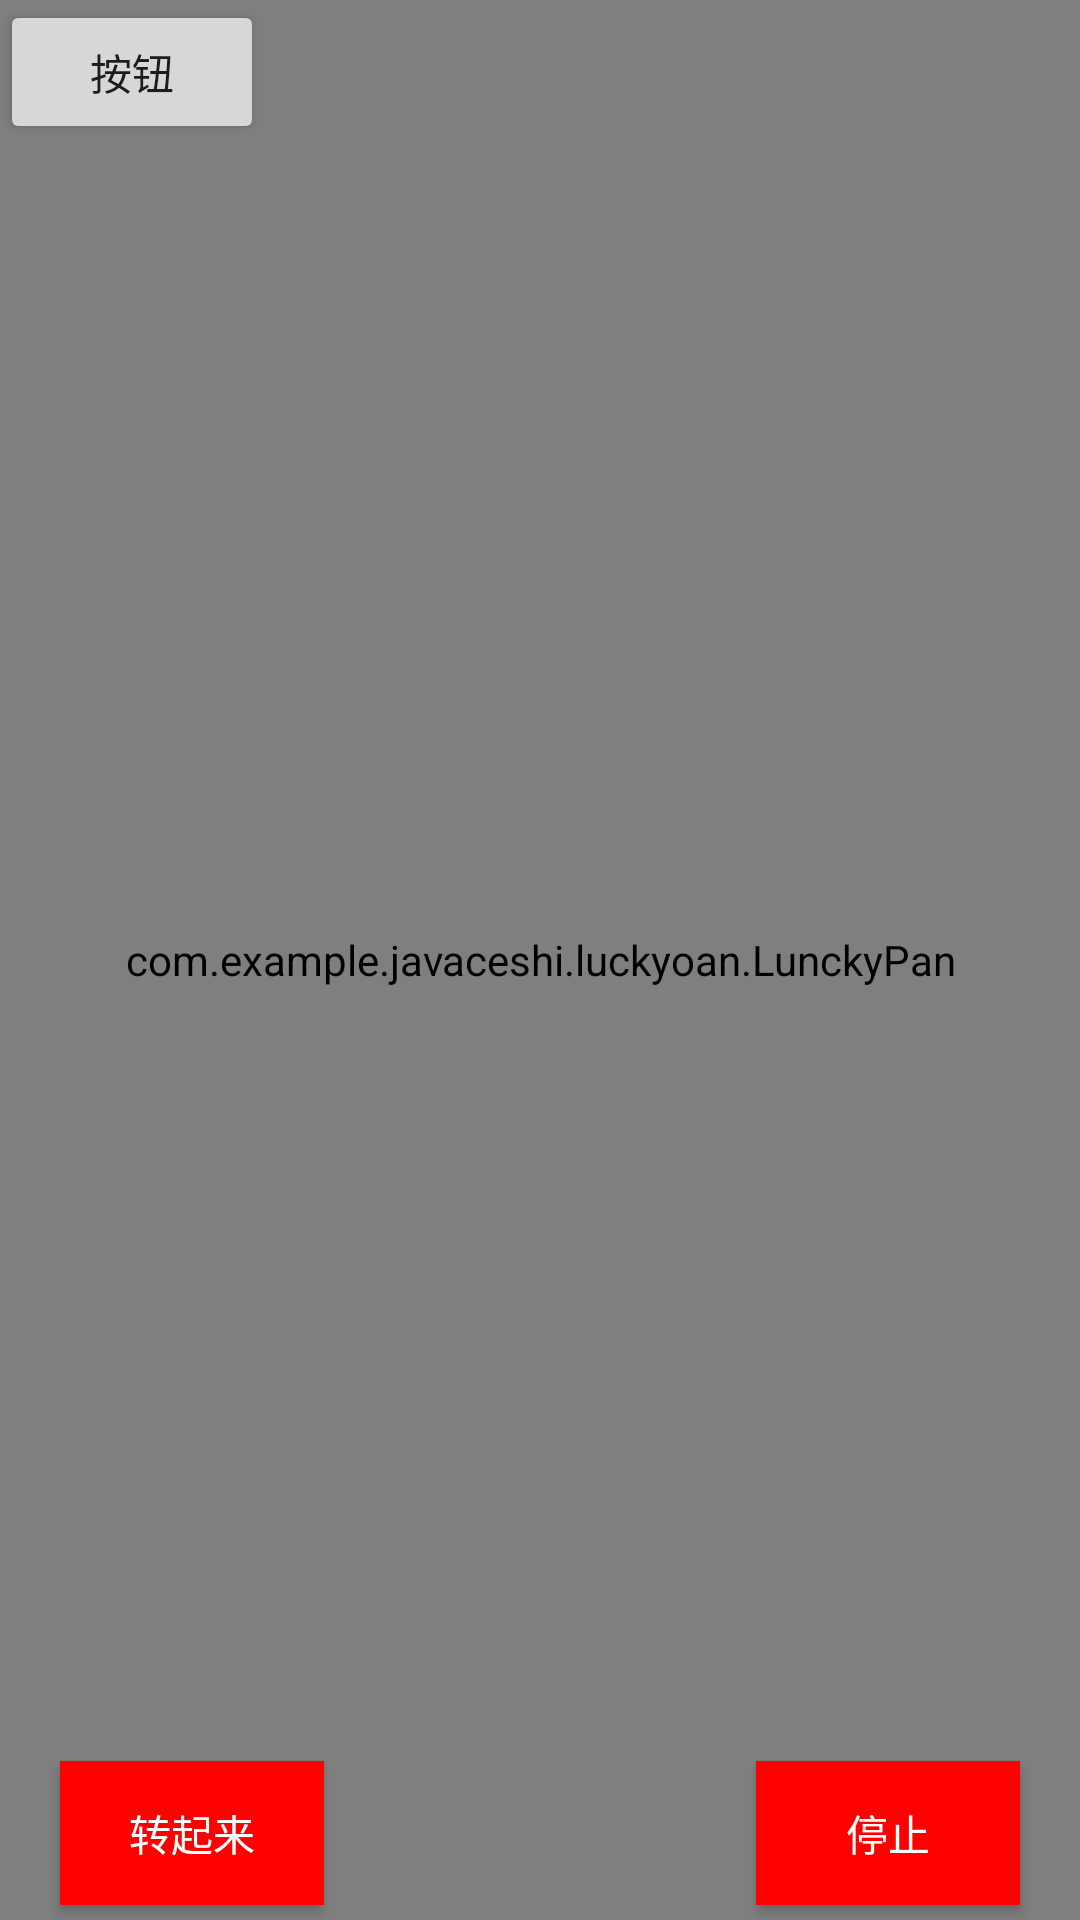

The Android layout XML behind this screen, and the referenced resources:
<!-- AndroidManifest.xml: application theme Theme.JavaCeshi -->
<!-- res/layout/activity_second.xml -->
<?xml version="1.0" encoding="utf-8"?>
<RelativeLayout xmlns:android="http://schemas.android.com/apk/res/android"
    xmlns:app="http://schemas.android.com/apk/res-auto"
    xmlns:tools="http://schemas.android.com/tools"
    android:layout_width="match_parent"
    android:layout_height="match_parent"
    tools:context=".SecondActivity">
    <com.example.javaceshi.customview.DrawTextView
        android:layout_width="wrap_content"
        android:layout_height="wrap_content"
        app:layout_constraintStart_toStartOf="parent"
        app:layout_constraintTop_toTopOf="parent" />
    <Button
        android:layout_width="wrap_content"
        android:layout_height="wrap_content"
        android:text="按钮"
        app:layout_constraintTop_toTopOf="parent"
        app:layout_constraintStart_toStartOf="parent"
        android:onClick="clickbutton"/>
    <androidx.appcompat.widget.Toolbar
        android:id="@+id/toolbar"
        android:layout_width="match_parent"
        android:layout_height="wrap_content"
        android:background="@color/design_default_color_primary"
        >
    </androidx.appcompat.widget.Toolbar>

    <com.example.javaceshi.luckyoan.LunckyPan
        android:id="@+id/pan"
        android:layout_width="match_parent"
        android:layout_height="match_parent"
        android:layout_centerInParent="true"
        android:padding="30dp"/>

    <ImageView
        android:layout_width="wrap_content"
        android:layout_height="wrap_content"
        android:layout_centerInParent="true"
        android:src="@drawable/start"/>

    <Button
        android:layout_width="wrap_content"
        android:layout_height="wrap_content"
        android:layout_alignParentBottom="true"
        android:layout_marginBottom="5dp"
        android:layout_marginLeft="20dp"
        android:background="#ff0000"
        android:onClick="startPan"
        android:text="转起来"
        android:textColor="#ffffff"/>

    <Button
        android:layout_width="wrap_content"
        android:layout_height="wrap_content"
        android:layout_alignParentBottom="true"
        android:layout_alignParentRight="true"
        android:layout_marginBottom="5dp"
        android:layout_marginRight="20dp"
        android:background="#ff0000"
        android:onClick="endPan"

        android:text="停止"
        android:textColor="#ffffff"/>

</RelativeLayout>
<!-- resources referenced by this layout -->
<resources>
  <style name="Theme.JavaCeshi" parent="Theme.MaterialComponents.DayNight.DarkActionBar">
          
          <item name="colorPrimary">@color/purple_500</item>
          <item name="colorPrimaryVariant">@color/purple_700</item>
          <item name="colorOnPrimary">@color/white</item>
          
          <item name="colorSecondary">@color/teal_200</item>
          <item name="colorSecondaryVariant">@color/teal_700</item>
          <item name="colorOnSecondary">@color/black</item>
          
          <item name="android:statusBarColor" tools:targetApi="l">?attr/colorPrimaryVariant</item>
          
      </style>
  <!-- not gathered from this repository: default colours our renderer supplied (Android Studio template values) -->
  <color name="purple_500">#FF6200EE</color>
  <color name="purple_700">#FF3700B3</color>
  <color name="teal_200">#FF03DAC5</color>
  <color name="teal_700">#FF018786</color>
  <color name="black">#FF000000</color>
  <color name="white">#FFFFFFFF</color>
</resources>
